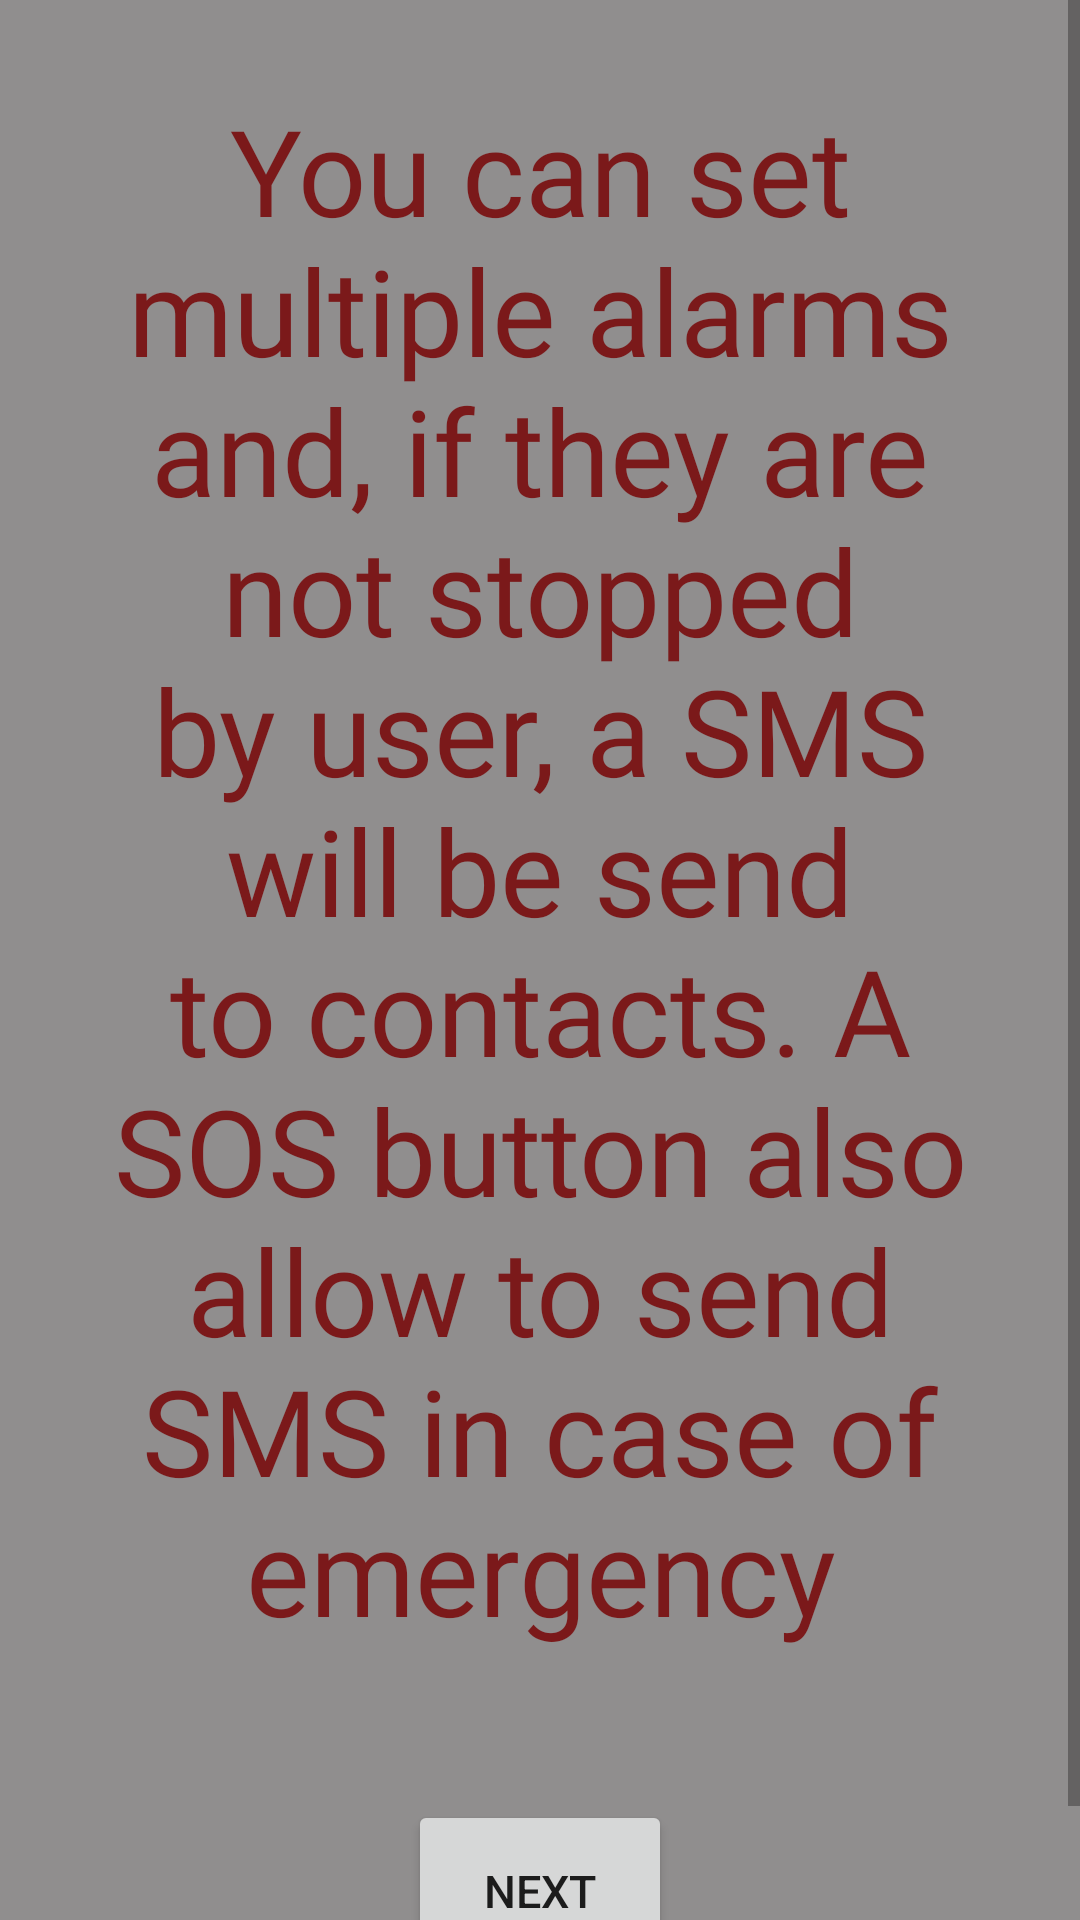

Write the Android layout XML for this screen, with the resource values it uses.
<!-- AndroidManifest.xml: application theme MainTheme -->
<!-- res/layout/fragment_description.xml -->
<?xml version="1.0" encoding="utf-8"?>
    <ScrollView
        xmlns:android="http://schemas.android.com/apk/res/android"
        android:layout_centerInParent="true"
        android:layout_width="wrap_content"
        android:layout_height="wrap_content"
        android:fadeScrollbars="false"
        android:background="@color/colorBackgroundTuto">

        <LinearLayout
            android:layout_width="match_parent"
            android:layout_height="wrap_content"
            android:orientation="vertical">

            <TextView
                android:layout_margin="30dp"
                android:layout_gravity="center"
                android:layout_width="wrap_content"
                android:layout_height="wrap_content"
                style="@style/TutoTextView"
                android:text="@string/tuto_description"
                android:textAlignment="center"/>

            <Button
                android:id="@+id/fragment_description_button_arrow"
                android:layout_gravity="center"
                android:layout_width="wrap_content"
                android:layout_height="wrap_content"
                android:text="@string/next"
                android:layout_margin="20dp"
                android:textSize="@dimen/text_size_button_tuto"
                android:padding="20dp" />

        </LinearLayout>

    </ScrollView>
<!-- resources referenced by this layout -->
<resources>
  <color name="colorBackgroundTuto">#908e8e</color>
  <dimen name="text_size_button_tuto">20sp</dimen>
  <string name="next">next</string>
  <string name="tuto_description">You can set multiple alarms and, if they are not stopped by user, a SMS will be send to contacts. A SOS button also allow to send SMS in case of emergency </string>
  <style name="TutoTextView" parent="@android:style/TextAppearance.Widget.TextView">
          <item name="android:textSize">@dimen/text_size_tuto</item>
          <item name="android:textColor">@color/colorPrimary</item>
          <item name="android:fontFamily">@font/mangaba</item>
  
  
  
      </style>
  <style name="MainTheme" parent="Theme.AppCompat.Light.NoActionBar">
          
          <item name="colorPrimary">@color/colorPrimary</item>
          <item name="colorPrimaryDark">@color/colorPrimaryDark</item>
          <item name="colorAccent">@color/colorPrimary</item>
      </style>
  <dimen name="text_size_tuto">40sp</dimen>
  <color name="colorPrimary">#7b191a</color>
  <color name="colorPrimaryDark">#4a0000</color>
</resources>
